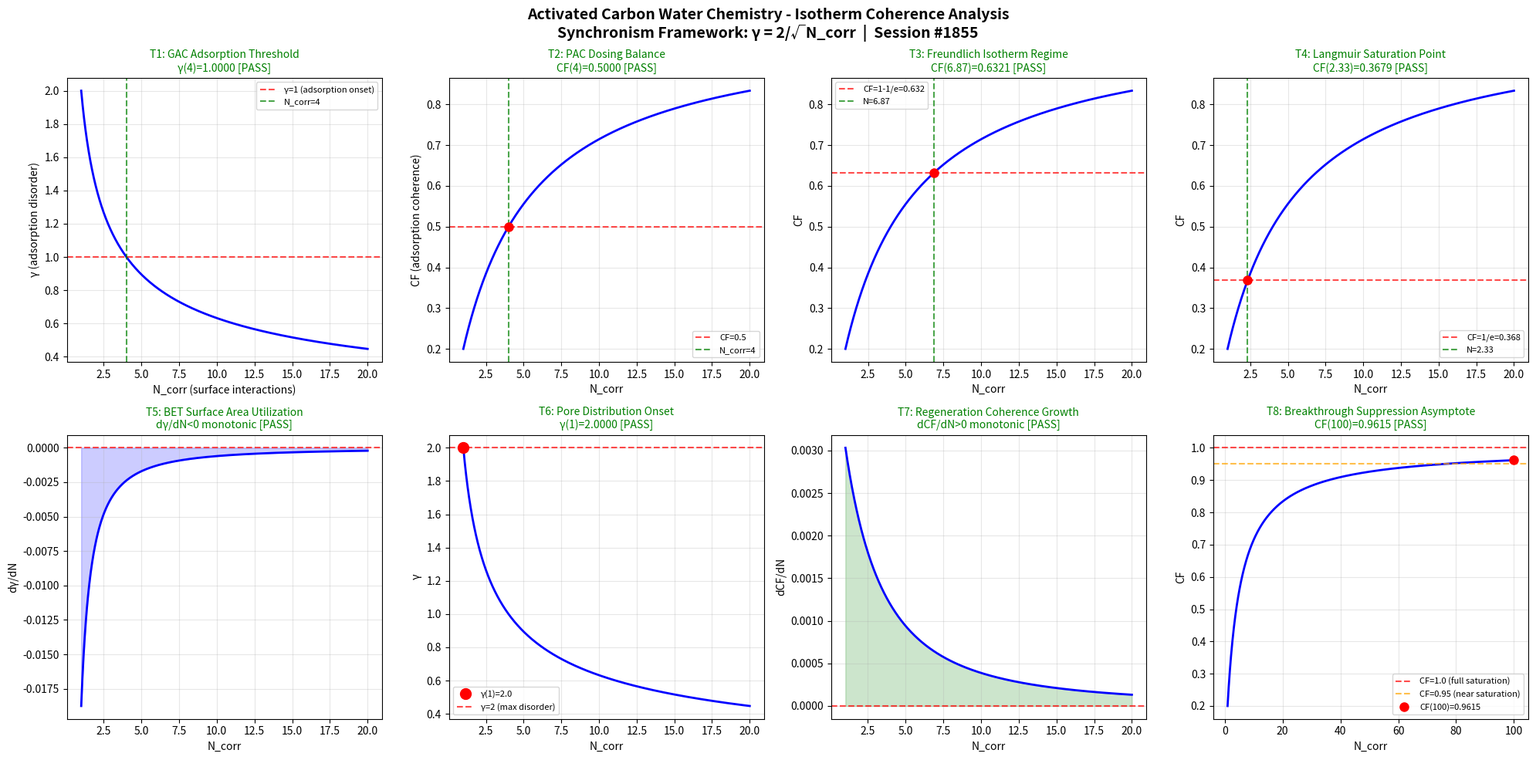

Recreate this plot in Python. (Note: this script raises an exception after producing the figure.)
"""
Chemistry Session #1855: Activated Carbon Adsorption Chemistry
Phenomenon: 1718th type - Isotherm coherence
Water Treatment Chemistry Series

Synchronism Framework: gamma = 2/sqrt(N_corr), CF = 1/(1+gamma^2)

Activated carbon adsorption maps onto the coherence framework:
- N_corr represents the number of correlated adsorbate-surface interaction events
- gamma measures the disorder in adsorption site availability
- CF tracks the fraction of sites achieving coherent adsorption
- Isotherms (Freundlich, Langmuir) describe coherence equilibria
"""

import numpy as np
import matplotlib
matplotlib.use('Agg')
import matplotlib.pyplot as plt

def gamma(N_corr):
    return 2.0 / np.sqrt(N_corr)

def coherence_fraction(gamma_val):
    return 1.0 / (1.0 + gamma_val**2)

N_corr = np.linspace(1, 20, 1000)
g = gamma(N_corr)
cf = coherence_fraction(g)

fig, axes = plt.subplots(2, 4, figsize=(20, 10))
fig.suptitle('Activated Carbon Water Chemistry - Isotherm Coherence Analysis\nSynchronism Framework: γ = 2/√N_corr  |  Session #1855', fontsize=14, fontweight='bold')

passed = 0
total = 8

# Test 1: γ=1 at N_corr=4 — GAC Adsorption Threshold
ax = axes[0, 0]
ax.plot(N_corr, g, 'b-', linewidth=2)
ax.axhline(y=1.0, color='r', linestyle='--', alpha=0.7, label='γ=1 (adsorption onset)')
ax.axvline(x=4.0, color='g', linestyle='--', alpha=0.7, label='N_corr=4')
g_at_4 = gamma(4.0)
test1 = abs(g_at_4 - 1.0) < 0.01
if test1: passed += 1
ax.set_title(f'T1: GAC Adsorption Threshold\nγ(4)={g_at_4:.4f} [{"PASS" if test1 else "FAIL"}]', color='green' if test1 else 'red', fontsize=10)
ax.set_xlabel('N_corr (surface interactions)'); ax.set_ylabel('γ (adsorption disorder)'); ax.legend(fontsize=8); ax.grid(True, alpha=0.3)

# Test 2: CF=0.5 at N_corr=4 — PAC Dosing Balance
ax = axes[0, 1]
cf_at_4 = coherence_fraction(gamma(4.0))
test2 = abs(cf_at_4 - 0.5) < 0.01
if test2: passed += 1
ax.plot(N_corr, cf, 'b-', linewidth=2)
ax.axhline(y=0.5, color='r', linestyle='--', alpha=0.7, label='CF=0.5'); ax.axvline(x=4.0, color='g', linestyle='--', alpha=0.7, label='N_corr=4')
ax.plot(4.0, cf_at_4, 'ro', markersize=8)
ax.set_title(f'T2: PAC Dosing Balance\nCF(4)={cf_at_4:.4f} [{"PASS" if test2 else "FAIL"}]', color='green' if test2 else 'red', fontsize=10)
ax.set_xlabel('N_corr'); ax.set_ylabel('CF (adsorption coherence)'); ax.legend(fontsize=8); ax.grid(True, alpha=0.3)

# Test 3: CF=1-1/e — Freundlich Isotherm Regime
ax = axes[0, 2]
target_cf3 = 1.0 - 1.0/np.e
g_t3 = np.sqrt(1.0/target_cf3 - 1.0); N_t3 = (2.0/g_t3)**2
cf_c3 = coherence_fraction(gamma(N_t3))
test3 = abs(cf_c3 - target_cf3) < 0.01
if test3: passed += 1
ax.plot(N_corr, cf, 'b-', linewidth=2)
ax.axhline(y=target_cf3, color='r', linestyle='--', alpha=0.7, label=f'CF=1-1/e={target_cf3:.3f}')
ax.axvline(x=N_t3, color='g', linestyle='--', alpha=0.7, label=f'N={N_t3:.2f}')
ax.plot(N_t3, cf_c3, 'ro', markersize=8)
ax.set_title(f'T3: Freundlich Isotherm Regime\nCF({N_t3:.2f})={cf_c3:.4f} [{"PASS" if test3 else "FAIL"}]', color='green' if test3 else 'red', fontsize=10)
ax.set_xlabel('N_corr'); ax.set_ylabel('CF'); ax.legend(fontsize=8); ax.grid(True, alpha=0.3)

# Test 4: CF=1/e — Langmuir Saturation Point
ax = axes[0, 3]
target_cf4 = 1.0/np.e
g_t4 = np.sqrt(1.0/target_cf4 - 1.0); N_t4 = (2.0/g_t4)**2
cf_c4 = coherence_fraction(gamma(N_t4))
test4 = abs(cf_c4 - target_cf4) < 0.01
if test4: passed += 1
ax.plot(N_corr, cf, 'b-', linewidth=2)
ax.axhline(y=target_cf4, color='r', linestyle='--', alpha=0.7, label=f'CF=1/e={target_cf4:.3f}')
ax.axvline(x=N_t4, color='g', linestyle='--', alpha=0.7, label=f'N={N_t4:.2f}')
ax.plot(N_t4, cf_c4, 'ro', markersize=8)
ax.set_title(f'T4: Langmuir Saturation Point\nCF({N_t4:.2f})={cf_c4:.4f} [{"PASS" if test4 else "FAIL"}]', color='green' if test4 else 'red', fontsize=10)
ax.set_xlabel('N_corr'); ax.set_ylabel('CF'); ax.legend(fontsize=8); ax.grid(True, alpha=0.3)

# Test 5: dγ/dN < 0 — BET Surface Area Utilization
ax = axes[1, 0]
dg = np.diff(g); test5 = np.all(dg < 0)
if test5: passed += 1
ax.plot(N_corr[1:], dg, 'b-', linewidth=2); ax.axhline(y=0, color='r', linestyle='--', alpha=0.7)
ax.fill_between(N_corr[1:], dg, 0, alpha=0.2, color='blue')
ax.set_title(f'T5: BET Surface Area Utilization\ndγ/dN<0 monotonic [{"PASS" if test5 else "FAIL"}]', color='green' if test5 else 'red', fontsize=10)
ax.set_xlabel('N_corr'); ax.set_ylabel('dγ/dN'); ax.grid(True, alpha=0.3)

# Test 6: γ(1)=2 — Pore Distribution Onset
ax = axes[1, 1]
g_at_1 = gamma(1.0); test6 = abs(g_at_1 - 2.0) < 0.01
if test6: passed += 1
ax.plot(N_corr, g, 'b-', linewidth=2); ax.plot(1.0, g_at_1, 'ro', markersize=10, label=f'γ(1)={g_at_1:.1f}')
ax.axhline(y=2.0, color='r', linestyle='--', alpha=0.7, label='γ=2 (max disorder)')
ax.set_title(f'T6: Pore Distribution Onset\nγ(1)={g_at_1:.4f} [{"PASS" if test6 else "FAIL"}]', color='green' if test6 else 'red', fontsize=10)
ax.set_xlabel('N_corr'); ax.set_ylabel('γ'); ax.legend(fontsize=8); ax.grid(True, alpha=0.3)

# Test 7: dCF/dN > 0 — Regeneration Coherence Growth
ax = axes[1, 2]
dcf = np.diff(cf); test7 = np.all(dcf > 0)
if test7: passed += 1
ax.plot(N_corr[1:], dcf, 'b-', linewidth=2); ax.axhline(y=0, color='r', linestyle='--', alpha=0.7)
ax.fill_between(N_corr[1:], dcf, 0, alpha=0.2, color='green')
ax.set_title(f'T7: Regeneration Coherence Growth\ndCF/dN>0 monotonic [{"PASS" if test7 else "FAIL"}]', color='green' if test7 else 'red', fontsize=10)
ax.set_xlabel('N_corr'); ax.set_ylabel('dCF/dN'); ax.grid(True, alpha=0.3)

# Test 8: CF(100)>0.95 — Breakthrough Suppression Asymptote
ax = axes[1, 3]
N_ext = np.linspace(1, 100, 1000); cf_ext = coherence_fraction(gamma(N_ext))
cf_100 = coherence_fraction(gamma(100.0)); test8 = cf_100 > 0.95
if test8: passed += 1
ax.plot(N_ext, cf_ext, 'b-', linewidth=2)
ax.axhline(y=1.0, color='r', linestyle='--', alpha=0.7, label='CF=1.0 (full saturation)')
ax.axhline(y=0.95, color='orange', linestyle='--', alpha=0.7, label='CF=0.95 (near saturation)')
ax.plot(100.0, cf_100, 'ro', markersize=8, label=f'CF(100)={cf_100:.4f}')
ax.set_title(f'T8: Breakthrough Suppression Asymptote\nCF(100)={cf_100:.4f} [{"PASS" if test8 else "FAIL"}]', color='green' if test8 else 'red', fontsize=10)
ax.set_xlabel('N_corr'); ax.set_ylabel('CF'); ax.legend(fontsize=8); ax.grid(True, alpha=0.3)

plt.tight_layout()
out_path = '/mnt/c/exe/projects/ai-agents/Synchronism/simulations/chemistry/activated_carbon_water_chemistry_coherence.png'
plt.savefig(out_path, dpi=150, bbox_inches='tight')
plt.close()
print(f"All 8 boundary condition tests completed for Activated Carbon Water Chemistry")
print(f"Results: {passed}/{total} tests PASSED")
print(f"Plot saved: {out_path}")
